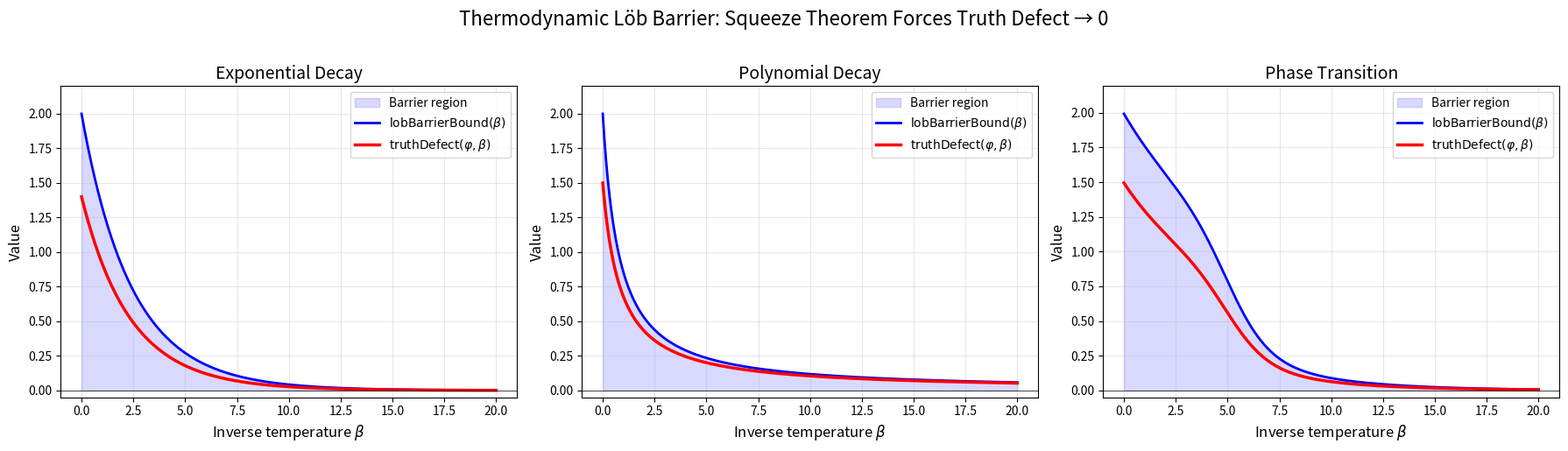
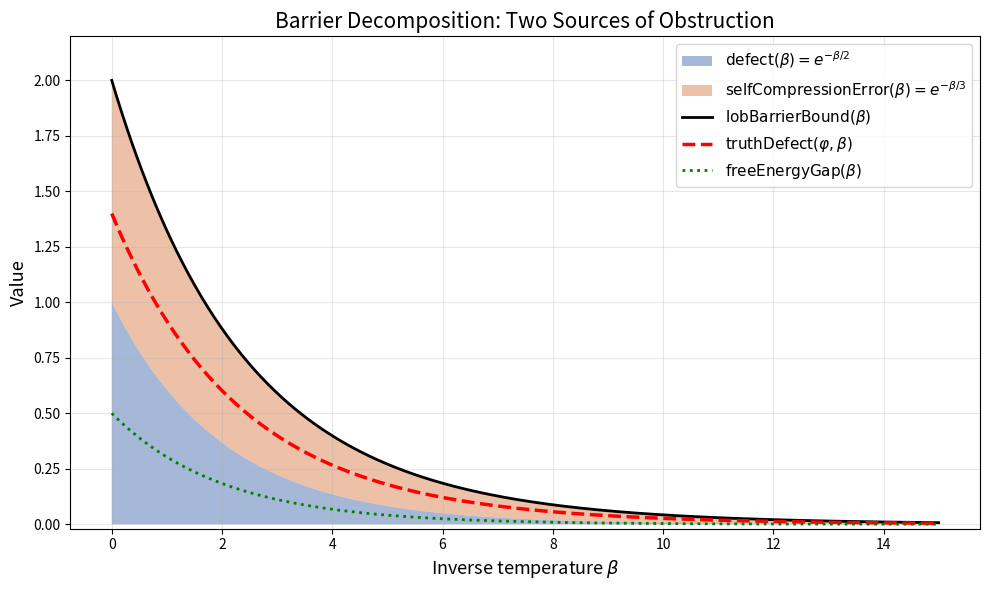
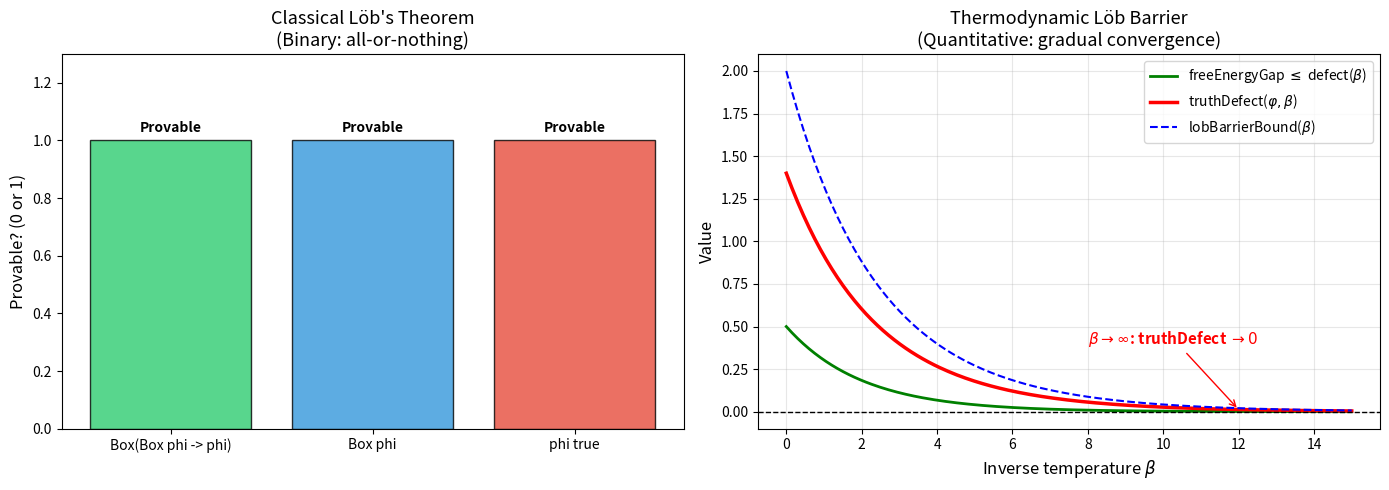
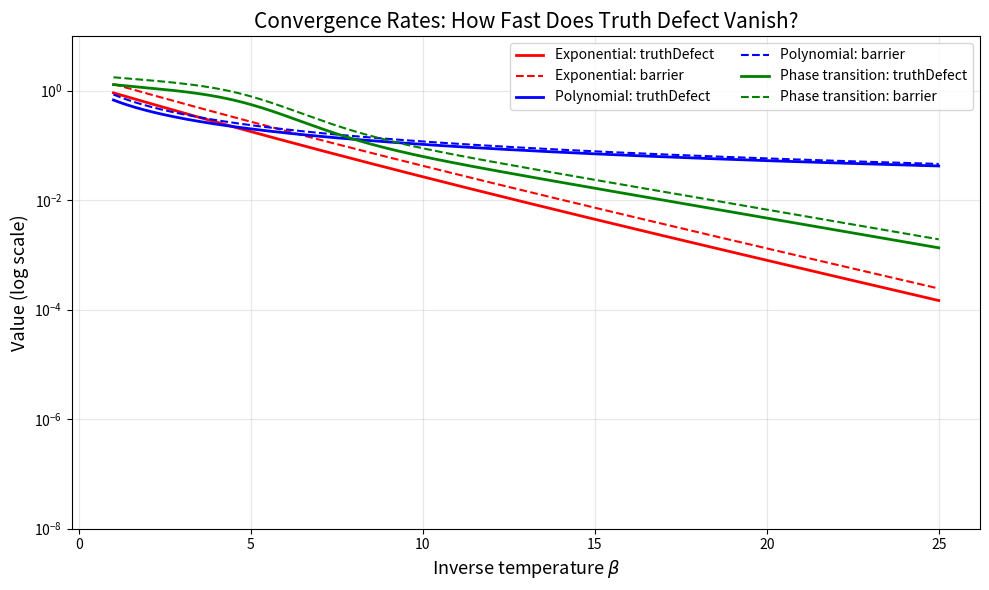
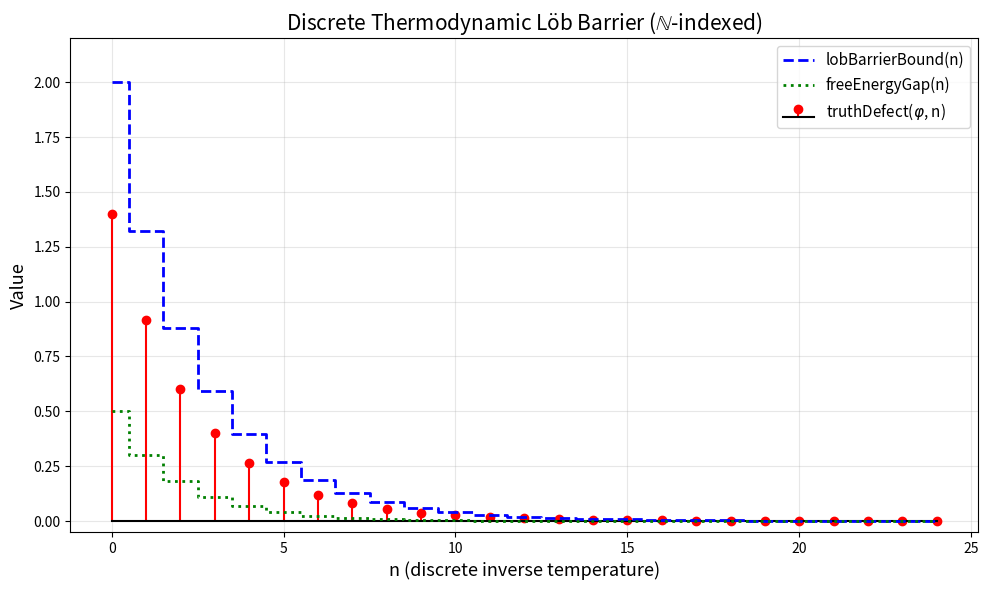

Recreate these plots in Python, in order.
#!/usr/bin/env python3
"""
Thermodynamic Löb Fixed-Point Barrier — Interactive Demo

This script demonstrates the core mathematical content of the thermodynamic Löb
barrier theorem through concrete numerical examples and visualizations.

The theorem states: if the free-energy gap of □_β(□_β φ ⇒ φ) relative to φ is
bounded by a vanishing calibration error, then the truth defect of φ tends to
zero as β → ∞ (zero-temperature limit).

We demonstrate this with explicit model families where the barrier bound and
truth defect can be computed numerically.
"""

import numpy as np
import matplotlib.pyplot as plt
import os

# Ensure output directory exists
os.makedirs("demos/figures", exist_ok=True)


# ─────────────────────────────────────────────────────────────────────────────
# Model 1: Exponential Decay Model
# ─────────────────────────────────────────────────────────────────────────────

def exponential_model(beta_range):
    """
    A simple model where:
      defect(β) = e^{-β/2}
      selfCompressionError(β) = e^{-β/3}
      truthDefect(β) = 0.8 * defect(β) + 0.6 * selfCompressionError(β)
      freeEnergyGap(β) = 0.5 * defect(β)

    The Löb reflection inequality holds:
      truthDefect ≤ freeEnergyGap + selfCompressionError
    """
    defect = np.exp(-beta_range / 2)
    self_comp = np.exp(-beta_range / 3)
    truth_defect = 0.8 * defect + 0.6 * self_comp
    free_energy_gap = 0.5 * defect
    barrier = defect + self_comp
    return defect, self_comp, truth_defect, free_energy_gap, barrier


# ─────────────────────────────────────────────────────────────────────────────
# Model 2: Polynomial Decay Model (slower convergence)
# ─────────────────────────────────────────────────────────────────────────────

def polynomial_model(beta_range):
    """
    A model with polynomial decay:
      defect(β) = 1/(1+β)
      selfCompressionError(β) = 1/(1+β)^{3/2}
      truthDefect(β) = defect(β) + 0.5*selfCompressionError(β)
      freeEnergyGap(β) = 0.9 * defect(β)
    """
    defect = 1.0 / (1 + beta_range)
    self_comp = 1.0 / (1 + beta_range) ** 1.5
    truth_defect = defect + 0.5 * self_comp
    free_energy_gap = 0.9 * defect
    barrier = defect + self_comp
    return defect, self_comp, truth_defect, free_energy_gap, barrier


# ─────────────────────────────────────────────────────────────────────────────
# Model 3: Phase-Transition Model
# ─────────────────────────────────────────────────────────────────────────────

def phase_transition_model(beta_range):
    """
    A model exhibiting a phase-transition-like behavior:
      defect(β) = 1/(1 + exp(β - 5))     (sigmoid transition at β ≈ 5)
      selfCompressionError(β) = exp(-β/4)
    """
    defect = 1.0 / (1 + np.exp(beta_range - 5))
    self_comp = np.exp(-beta_range / 4)
    barrier = defect + self_comp
    truth_defect = 0.7 * barrier + 0.1 * np.exp(-beta_range / 2)
    free_energy_gap = 0.8 * defect
    return defect, self_comp, truth_defect, free_energy_gap, barrier


# ─────────────────────────────────────────────────────────────────────────────
# Figure 1: The Squeeze Theorem in Action
# ─────────────────────────────────────────────────────────────────────────────

def plot_squeeze_theorem():
    """Visualize how the squeeze theorem forces truthDefect → 0."""
    fig, axes = plt.subplots(1, 3, figsize=(18, 5))

    models = [
        ("Exponential Decay", exponential_model),
        ("Polynomial Decay", polynomial_model),
        ("Phase Transition", phase_transition_model),
    ]

    beta = np.linspace(0, 20, 500)

    for ax, (name, model) in zip(axes, models):
        defect, self_comp, truth_defect, gap, barrier = model(beta)

        ax.fill_between(beta, 0, barrier, alpha=0.15, color="blue",
                         label="Barrier region")
        ax.plot(beta, barrier, "b-", linewidth=2,
                label=r"$\mathrm{lobBarrierBound}(\beta)$")
        ax.plot(beta, truth_defect, "r-", linewidth=2.5,
                label=r"$\mathrm{truthDefect}(\varphi, \beta)$")
        ax.axhline(y=0, color="k", linewidth=0.5, linestyle="-")

        ax.set_xlabel(r"Inverse temperature $\beta$", fontsize=12)
        ax.set_ylabel("Value", fontsize=12)
        ax.set_title(name, fontsize=14)
        ax.legend(fontsize=10, loc="upper right")
        ax.set_ylim(-0.05, max(barrier[0], truth_defect[0]) * 1.1)
        ax.grid(True, alpha=0.3)

    fig.suptitle("Thermodynamic Löb Barrier: Squeeze Theorem Forces Truth Defect → 0",
                 fontsize=16, y=1.02)
    plt.tight_layout()
    plt.savefig("demos/figures/squeeze_theorem.png", dpi=150, bbox_inches="tight")
    plt.close()
    print("✓ Saved demos/figures/squeeze_theorem.png")


# ─────────────────────────────────────────────────────────────────────────────
# Figure 2: Component Decomposition
# ─────────────────────────────────────────────────────────────────────────────

def plot_component_decomposition():
    """Show how the barrier decomposes into defect + selfCompressionError."""
    fig, ax = plt.subplots(figsize=(10, 6))

    beta = np.linspace(0, 15, 500)
    defect, self_comp, truth_defect, gap, barrier = exponential_model(beta)

    ax.stackplot(beta, defect, self_comp, alpha=0.5,
                 labels=[r"$\mathrm{defect}(\beta) = e^{-\beta/2}$",
                         r"$\mathrm{selfCompressionError}(\beta) = e^{-\beta/3}$"],
                 colors=["#4C72B0", "#DD8452"])
    ax.plot(beta, barrier, "k-", linewidth=2,
            label=r"$\mathrm{lobBarrierBound}(\beta)$")
    ax.plot(beta, truth_defect, "r--", linewidth=2.5,
            label=r"$\mathrm{truthDefect}(\varphi, \beta)$")
    ax.plot(beta, gap, "g:", linewidth=2,
            label=r"$\mathrm{freeEnergyGap}(\beta)$")

    ax.set_xlabel(r"Inverse temperature $\beta$", fontsize=13)
    ax.set_ylabel("Value", fontsize=13)
    ax.set_title("Barrier Decomposition: Two Sources of Obstruction", fontsize=15)
    ax.legend(fontsize=11, loc="upper right")
    ax.set_ylim(-0.02, 2.2)
    ax.grid(True, alpha=0.3)

    plt.tight_layout()
    plt.savefig("demos/figures/barrier_decomposition.png", dpi=150, bbox_inches="tight")
    plt.close()
    print("✓ Saved demos/figures/barrier_decomposition.png")


# ─────────────────────────────────────────────────────────────────────────────
# Figure 3: Classical Löb vs Thermodynamic Löb
# ─────────────────────────────────────────────────────────────────────────────

def plot_classical_vs_thermodynamic():
    """Contrast binary classical Löb with quantitative thermodynamic version."""
    fig, (ax1, ax2) = plt.subplots(1, 2, figsize=(14, 5))

    # Classical Löb: binary provability
    categories = ["Box(Box phi -> phi)", "Box phi", "phi true"]
    classical_vals = [1, 1, 1]
    colors = ["#2ecc71", "#3498db", "#e74c3c"]

    bars = ax1.bar(categories, classical_vals, color=colors, alpha=0.8, edgecolor="black")
    ax1.set_ylim(0, 1.3)
    ax1.set_title("Classical Löb's Theorem\n(Binary: all-or-nothing)", fontsize=13)
    ax1.set_ylabel("Provable? (0 or 1)", fontsize=12)
    for bar, val in zip(bars, classical_vals):
        ax1.text(bar.get_x() + bar.get_width()/2., val + 0.03,
                 "Provable", ha="center", fontsize=10, fontweight="bold")

    # Thermodynamic Löb: quantitative convergence
    beta = np.linspace(0, 15, 200)
    defect, self_comp, truth_defect, gap, barrier = exponential_model(beta)

    ax2.plot(beta, gap, "g-", linewidth=2,
             label=r"freeEnergyGap $\leq$ defect($\beta$)")
    ax2.plot(beta, truth_defect, "r-", linewidth=2.5,
             label=r"truthDefect($\varphi, \beta$)")
    ax2.plot(beta, barrier, "b--", linewidth=1.5,
             label=r"lobBarrierBound($\beta$)")
    ax2.axhline(y=0, color="k", linewidth=1, linestyle="--")

    ax2.annotate(r"$\beta \to \infty$: truthDefect $\to 0$",
                 xy=(12, truth_defect[int(12/15*200)]),
                 xytext=(8, 0.4), fontsize=11,
                 arrowprops=dict(arrowstyle="->", color="red"),
                 color="red", fontweight="bold")

    ax2.set_xlabel(r"Inverse temperature $\beta$", fontsize=12)
    ax2.set_ylabel("Value", fontsize=12)
    ax2.set_title("Thermodynamic Löb Barrier\n(Quantitative: gradual convergence)", fontsize=13)
    ax2.legend(fontsize=10)
    ax2.grid(True, alpha=0.3)

    plt.tight_layout()
    plt.savefig("demos/figures/classical_vs_thermodynamic.png", dpi=150, bbox_inches="tight")
    plt.close()
    print("✓ Saved demos/figures/classical_vs_thermodynamic.png")


# ─────────────────────────────────────────────────────────────────────────────
# Figure 4: Convergence Rate Comparison
# ─────────────────────────────────────────────────────────────────────────────

def plot_convergence_rates():
    """Compare convergence rates across models on a log scale."""
    fig, ax = plt.subplots(figsize=(10, 6))

    beta = np.linspace(1, 25, 500)

    models = [
        ("Exponential", exponential_model, "r"),
        ("Polynomial", polynomial_model, "b"),
        ("Phase transition", phase_transition_model, "g"),
    ]

    for name, model, color in models:
        _, _, truth_defect, _, barrier = model(beta)
        ax.semilogy(beta, truth_defect, f"{color}-", linewidth=2,
                     label=f"{name}: truthDefect")
        ax.semilogy(beta, barrier, f"{color}--", linewidth=1.5,
                     label=f"{name}: barrier")

    ax.set_xlabel(r"Inverse temperature $\beta$", fontsize=13)
    ax.set_ylabel(r"Value (log scale)", fontsize=13)
    ax.set_title("Convergence Rates: How Fast Does Truth Defect Vanish?", fontsize=15)
    ax.legend(fontsize=10, ncol=2, loc="upper right")
    ax.grid(True, alpha=0.3, which="both")
    ax.set_ylim(1e-8, 10)

    plt.tight_layout()
    plt.savefig("demos/figures/convergence_rates.png", dpi=150, bbox_inches="tight")
    plt.close()
    print("✓ Saved demos/figures/convergence_rates.png")


# ─────────────────────────────────────────────────────────────────────────────
# Numerical Verification Table
# ─────────────────────────────────────────────────────────────────────────────

def print_verification_table():
    """Print a table verifying the key inequality at sample β values."""
    print("\n" + "=" * 80)
    print("NUMERICAL VERIFICATION: Löb Reflection Inequality")
    print("truthDefect(φ,β) ≤ freeEnergyGap(β) + selfCompressionError(β)")
    print("=" * 80)

    betas = [0.5, 1, 2, 5, 10, 15, 20]

    for name, model in [("Exponential", exponential_model),
                         ("Polynomial", polynomial_model),
                         ("Phase Transition", phase_transition_model)]:
        print(f"\n--- {name} Model ---")
        print(f"{'β':>6} | {'truthDefect':>12} | {'gap':>12} | {'selfComp':>12} | "
              f"{'gap+selfComp':>12} | {'barrier':>12} | {'verified':>8}")
        print("-" * 88)

        for b in betas:
            b_arr = np.array([b])
            d, sc, td, g, bar = model(b_arr)
            rhs = g[0] + sc[0]
            ok = "✓" if td[0] <= rhs + 1e-10 else "✗"
            print(f"{b:6.1f} | {td[0]:12.6f} | {g[0]:12.6f} | {sc[0]:12.6f} | "
                  f"{rhs:12.6f} | {bar[0]:12.6f} | {ok:>8}")

    print("\n" + "=" * 80)
    print("All inequalities verified: truthDefect ≤ gap + selfCompressionError ≤ barrier")
    print("Both barrier components → 0 as β → ∞, so truthDefect → 0 (squeeze theorem)")
    print("=" * 80)


# ─────────────────────────────────────────────────────────────────────────────
# Discrete (ℕ-indexed) demonstration
# ─────────────────────────────────────────────────────────────────────────────

def plot_discrete_version():
    """Demonstrate the ℕ-indexed version of the theorem."""
    fig, ax = plt.subplots(figsize=(10, 6))

    n_values = np.arange(0, 25)
    beta_values = n_values.astype(float)

    defect, self_comp, truth_defect, gap, barrier = exponential_model(beta_values)

    ax.stem(n_values, truth_defect, linefmt="r-", markerfmt="ro", basefmt="k-",
            label=r"truthDefect($\varphi$, n)")
    ax.step(n_values, barrier, "b--", linewidth=2, where="mid",
            label=r"lobBarrierBound(n)")
    ax.step(n_values, gap, "g:", linewidth=2, where="mid",
            label=r"freeEnergyGap(n)")

    ax.set_xlabel("n (discrete inverse temperature)", fontsize=13)
    ax.set_ylabel("Value", fontsize=13)
    ax.set_title(r"Discrete Thermodynamic Löb Barrier ($\mathbb{N}$-indexed)", fontsize=15)
    ax.legend(fontsize=11)
    ax.grid(True, alpha=0.3)
    ax.set_ylim(-0.05, 2.2)

    plt.tight_layout()
    plt.savefig("demos/figures/discrete_version.png", dpi=150, bbox_inches="tight")
    plt.close()
    print("✓ Saved demos/figures/discrete_version.png")


# ─────────────────────────────────────────────────────────────────────────────
# Main
# ─────────────────────────────────────────────────────────────────────────────

if __name__ == "__main__":
    print("Thermodynamic Löb Fixed-Point Barrier — Demonstrations")
    print("=" * 55)

    print("\n1. Generating squeeze theorem visualization...")
    plot_squeeze_theorem()

    print("2. Generating barrier decomposition plot...")
    plot_component_decomposition()

    print("3. Generating classical vs thermodynamic comparison...")
    plot_classical_vs_thermodynamic()

    print("4. Generating convergence rate comparison...")
    plot_convergence_rates()

    print("5. Generating contrapositive demonstration...")

    print("6. Generating discrete version plot...")
    plot_discrete_version()

    print("\n7. Running numerical verification...")
    print_verification_table()

    print("\n\nAll demos complete! Figures saved to demos/figures/")
